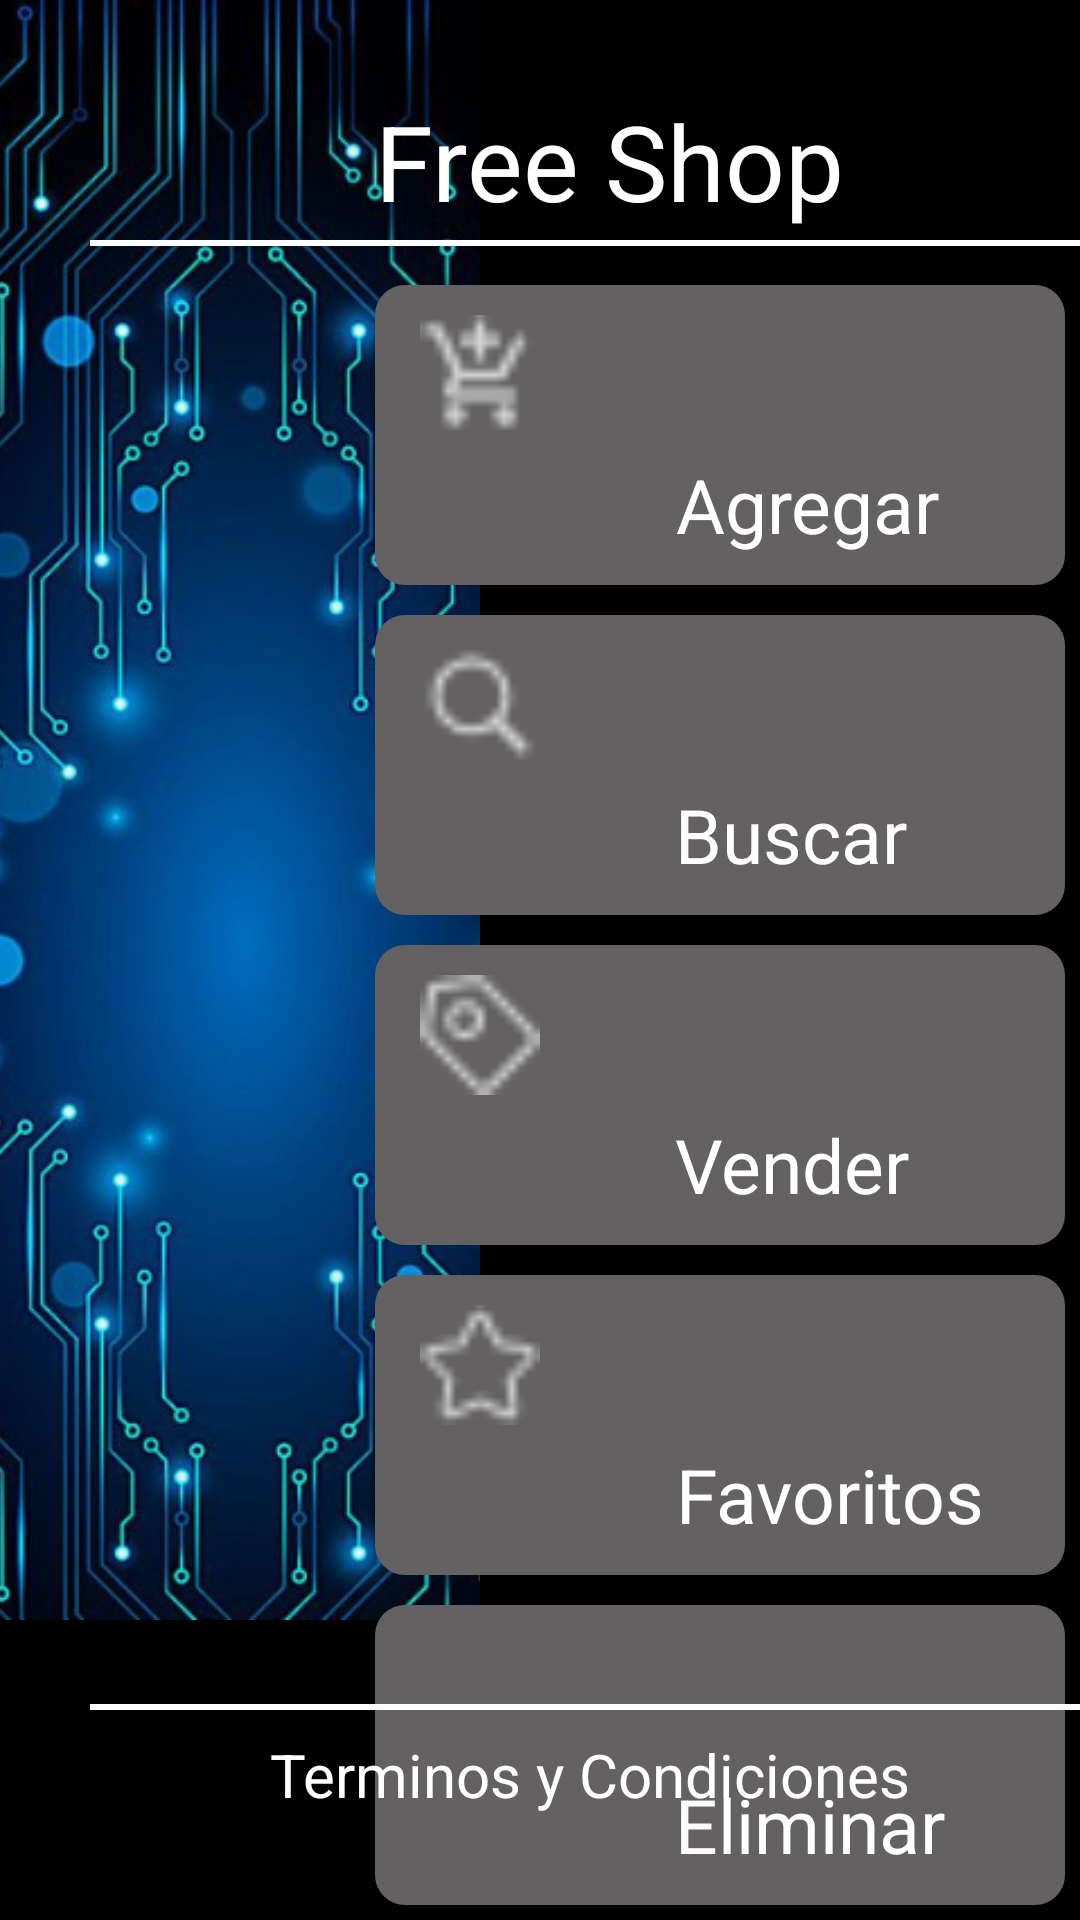

The Android layout XML behind this screen, and the referenced resources:
<!-- AndroidManifest.xml: application theme Theme.Practica -->
<!-- res/layout/activity_main2.xml -->
<?xml version="1.0" encoding="utf-8"?>
<androidx.constraintlayout.widget.ConstraintLayout xmlns:android="http://schemas.android.com/apk/res/android"
    xmlns:app="http://schemas.android.com/apk/res-auto"
    xmlns:tools="http://schemas.android.com/tools"
    android:id="@+id/main"
    android:layout_width="match_parent"
    android:layout_height="match_parent"
    tools:context=".MainActivity2">

    <View
        android:id="@+id/vw_menu"
        android:layout_width="match_parent"
        android:layout_height="match_parent"
        android:background="@color/black"/>

    <ImageView
        android:id="@+id/iv_menu"
        android:layout_width="match_parent"
        android:layout_height="match_parent"
        android:scaleType="centerCrop"
        android:layout_marginBottom="100dp"
        android:layout_marginEnd="200dp"
        android:src="@drawable/menu"
        android:importantForAccessibility="no" />

    <TextView
        android:id="@+id/tv_shop"
        android:layout_width="wrap_content"
        android:layout_height="wrap_content"
        android:text="@string/free_shop"
        android:textAlignment="center"
        android:textColor="@color/white"
        android:textSize="35sp"
        android:layout_marginBottom="5dp"
        app:layout_constraintBottom_toBottomOf="@+id/vw_linea1"
        android:layout_marginStart="125dp"
        app:layout_constraintStart_toStartOf="@+id/vw_menu"
        tools:ignore="MissingConstraints" />


    <View
        android:id="@+id/vw_linea1"
        android:layout_width="350dp"
        android:layout_height="2dp"
        android:background="@color/white"
        app:layout_constraintTop_toTopOf="@+id/vw_menu"
        android:layout_marginTop="80dp"
        app:layout_constraintStart_toStartOf="@+id/vw_menu"
        android:layout_marginStart="30dp"
        tools:ignore="MissingConstraints" />

    <View
        android:id="@+id/view1"
        android:layout_width="230dp"
        android:layout_height="100dp"
        android:background="@drawable/cuadro"
        android:layout_marginTop="15dp"
        app:layout_constraintTop_toTopOf="@+id/vw_linea1"
        android:layout_marginEnd="5dp"
        app:layout_constraintEnd_toEndOf="@+id/vw_menu"
        tools:ignore="MissingConstraints" />

    <ImageView
        android:id="@+id/iv_carrito"
        android:layout_width="50dp"
        android:layout_height="40dp"
        android:src="@drawable/carrito"
        android:layout_marginTop="10dp"
        android:layout_marginStart="10dp"
        app:layout_constraintTop_toTopOf="@id/view1"
        app:layout_constraintStart_toStartOf="@id/view1"
        android:importantForAccessibility="no" />

    <TextView
        android:id="@+id/tv_agregar"
        android:layout_width="wrap_content"
        android:layout_height="wrap_content"
        android:text="@string/agregar"
        android:textAlignment="center"
        android:textColor="@color/white"
        android:textSize="25sp"
        android:layout_marginBottom="10dp"
        android:layout_marginStart="100dp"
        app:layout_constraintStart_toStartOf="@id/view1"
        app:layout_constraintBottom_toBottomOf="@id/view1"
        tools:ignore="MissingConstraints" />

    <View
        android:id="@+id/view2"
        android:layout_width="230dp"
        android:layout_height="100dp"
        android:background="@drawable/cuadro"
        android:layout_marginTop="110dp"
        app:layout_constraintTop_toTopOf="@+id/view1"
        android:layout_marginEnd="5dp"
        app:layout_constraintEnd_toEndOf="@+id/vw_menu"
        tools:ignore="MissingConstraints" />

    <ImageView
        android:id="@+id/iv_buscar"
        android:layout_width="50dp"
        android:layout_height="40dp"
        android:src="@drawable/buscar"
        android:layout_marginTop="10dp"
        android:layout_marginStart="10dp"
        app:layout_constraintTop_toTopOf="@id/view2"
        app:layout_constraintStart_toStartOf="@id/view2"
        android:importantForAccessibility="no" />

    <View
        android:id="@+id/view3"
        android:layout_width="230dp"
        android:layout_height="100dp"
        android:background="@drawable/cuadro"
        android:layout_marginTop="110dp"
        app:layout_constraintTop_toTopOf="@+id/view2"
        android:layout_marginEnd="5dp"
        app:layout_constraintEnd_toEndOf="@+id/vw_menu"
        tools:ignore="MissingConstraints" />

    <ImageView
        android:id="@+id/iv_vender"
        android:layout_width="50dp"
        android:layout_height="40dp"
        android:src="@drawable/vender"
        android:layout_marginTop="10dp"
        android:layout_marginStart="10dp"
        app:layout_constraintTop_toTopOf="@id/view3"
        app:layout_constraintStart_toStartOf="@id/view3"
        android:importantForAccessibility="no" />

    <TextView
        android:id="@+id/tv_vender"
        android:layout_width="wrap_content"
        android:layout_height="wrap_content"
        android:text="@string/vender"
        android:textAlignment="center"
        android:textColor="@color/white"
        android:textSize="25sp"
        android:layout_marginBottom="10dp"
        android:layout_marginStart="100dp"
        app:layout_constraintStart_toStartOf="@id/view3"
        app:layout_constraintBottom_toBottomOf="@id/view3"
        tools:ignore="MissingConstraints" />

    <View
        android:id="@+id/view4"
        android:layout_width="230dp"
        android:layout_height="100dp"
        android:layout_marginTop="110dp"
        android:background="@drawable/cuadro"
        app:layout_constraintTop_toTopOf="@+id/view3"
        android:layout_marginEnd="5dp"
        app:layout_constraintEnd_toEndOf="@+id/vw_menu"
        tools:ignore="MissingConstraints" />

    <ImageView
        android:id="@+id/iv_fav"
        android:layout_width="50dp"
        android:layout_height="40dp"
        android:src="@drawable/estrella"
        android:layout_marginTop="10dp"
        android:layout_marginStart="10dp"
        app:layout_constraintTop_toTopOf="@id/view4"
        app:layout_constraintStart_toStartOf="@id/view4"
        android:importantForAccessibility="no" />

    <TextView
        android:id="@+id/tv_favorito"
        android:layout_width="wrap_content"
        android:layout_height="wrap_content"
        android:text="@string/favoritos"
        android:textAlignment="center"
        android:textColor="@color/white"
        android:textSize="25sp"
        android:layout_marginBottom="10dp"
        android:layout_marginStart="100dp"
        app:layout_constraintStart_toStartOf="@id/view4"
        app:layout_constraintBottom_toBottomOf="@id/view4"
        tools:ignore="MissingConstraints" />

    <TextView
        android:id="@+id/tv_buscar"
        android:layout_width="wrap_content"
        android:layout_height="wrap_content"
        android:text="@string/buscar"
        android:textAlignment="center"
        android:textColor="@color/white"
        android:textSize="25sp"
        android:layout_marginBottom="10dp"
        android:layout_marginStart="100dp"
        app:layout_constraintStart_toStartOf="@id/view2"
        app:layout_constraintBottom_toBottomOf="@id/view2"
        tools:ignore="MissingConstraints" />

    <View
        android:id="@+id/view6"
        android:layout_width="230dp"
        android:layout_height="100dp"
        android:layout_marginTop="110dp"
        android:background="@drawable/cuadro"
        app:layout_constraintTop_toTopOf="@+id/view4"
        android:layout_marginEnd="5dp"
        app:layout_constraintEnd_toEndOf="@+id/vw_menu"
        tools:ignore="MissingConstraints" />

    <TextView
        android:id="@+id/tv_eliminar"
        android:layout_width="wrap_content"
        android:layout_height="wrap_content"
        android:text="@string/elimin"
        android:textAlignment="center"
        android:textColor="@color/white"
        android:textSize="25sp"
        android:layout_marginBottom="10dp"
        android:layout_marginStart="100dp"
        app:layout_constraintStart_toStartOf="@id/view6"
        app:layout_constraintBottom_toBottomOf="@id/view6"
        tools:ignore="MissingConstraints" />

    <TextView
        android:id="@+id/tv_termi"
        android:layout_width="wrap_content"
        android:layout_height="wrap_content"
        android:text="@string/terminos_y_condiciones"
        android:textAlignment="center"
        android:textColor="@color/white"
        android:textSize="20sp"
        android:layout_marginTop="10dp"
        android:layout_marginStart="90dp"
        app:layout_constraintStart_toStartOf="@id/vw_menu"
        app:layout_constraintTop_toTopOf="@id/view5"
        tools:ignore="MissingConstraints" />

    <View
        android:id="@+id/view5"
        android:layout_width="350dp"
        android:layout_height="2dp"
        android:background="@color/white"
        android:layout_marginBottom="70dp"
        android:layout_marginStart="30dp"
        app:layout_constraintStart_toStartOf="@id/vw_menu"
        app:layout_constraintBottom_toBottomOf="@id/vw_menu"
        tools:ignore="MissingConstraints" />

</androidx.constraintlayout.widget.ConstraintLayout>
<!-- resources referenced by this layout -->
<resources>
  <color name="black">#FF000000</color>
  <color name="white">#FFFFFFFF</color>
  <!-- drawable buscar: png bitmap (drawable, 363 bytes) -->
  <!-- drawable carrito: png bitmap (drawable, 451 bytes) -->
  <!-- drawable cuadro (drawable) -->
  <?xml version="1.0" encoding="utf-8"?>
  <selector xmlns:android="http://schemas.android.com/apk/res/android">
  <item>
      <shape>
          <corners android:bottomLeftRadius="10dp"
              android:bottomRightRadius="10dp"
              android:topLeftRadius="10dp"
              android:topRightRadius="10dp"/>
          <solid android:color="@color/grey"/>
      </shape>
  </item>
  </selector>
  <!-- drawable estrella: png bitmap (drawable, 419 bytes) -->
  <!-- drawable menu: png bitmap (drawable, 517847 bytes) -->
  <!-- drawable vender: png bitmap (drawable, 434 bytes) -->
  <string name="agregar">Agregar</string>
  <string name="buscar">Buscar</string>
  <string name="elimin">Eliminar</string>
  <string name="favoritos">Favoritos</string>
  <string name="free_shop">Free Shop</string>
  <string name="terminos_y_condiciones">Terminos y Condiciones</string>
  <string name="vender">Vender</string>
  <color name="grey">#636161</color>
</resources>
